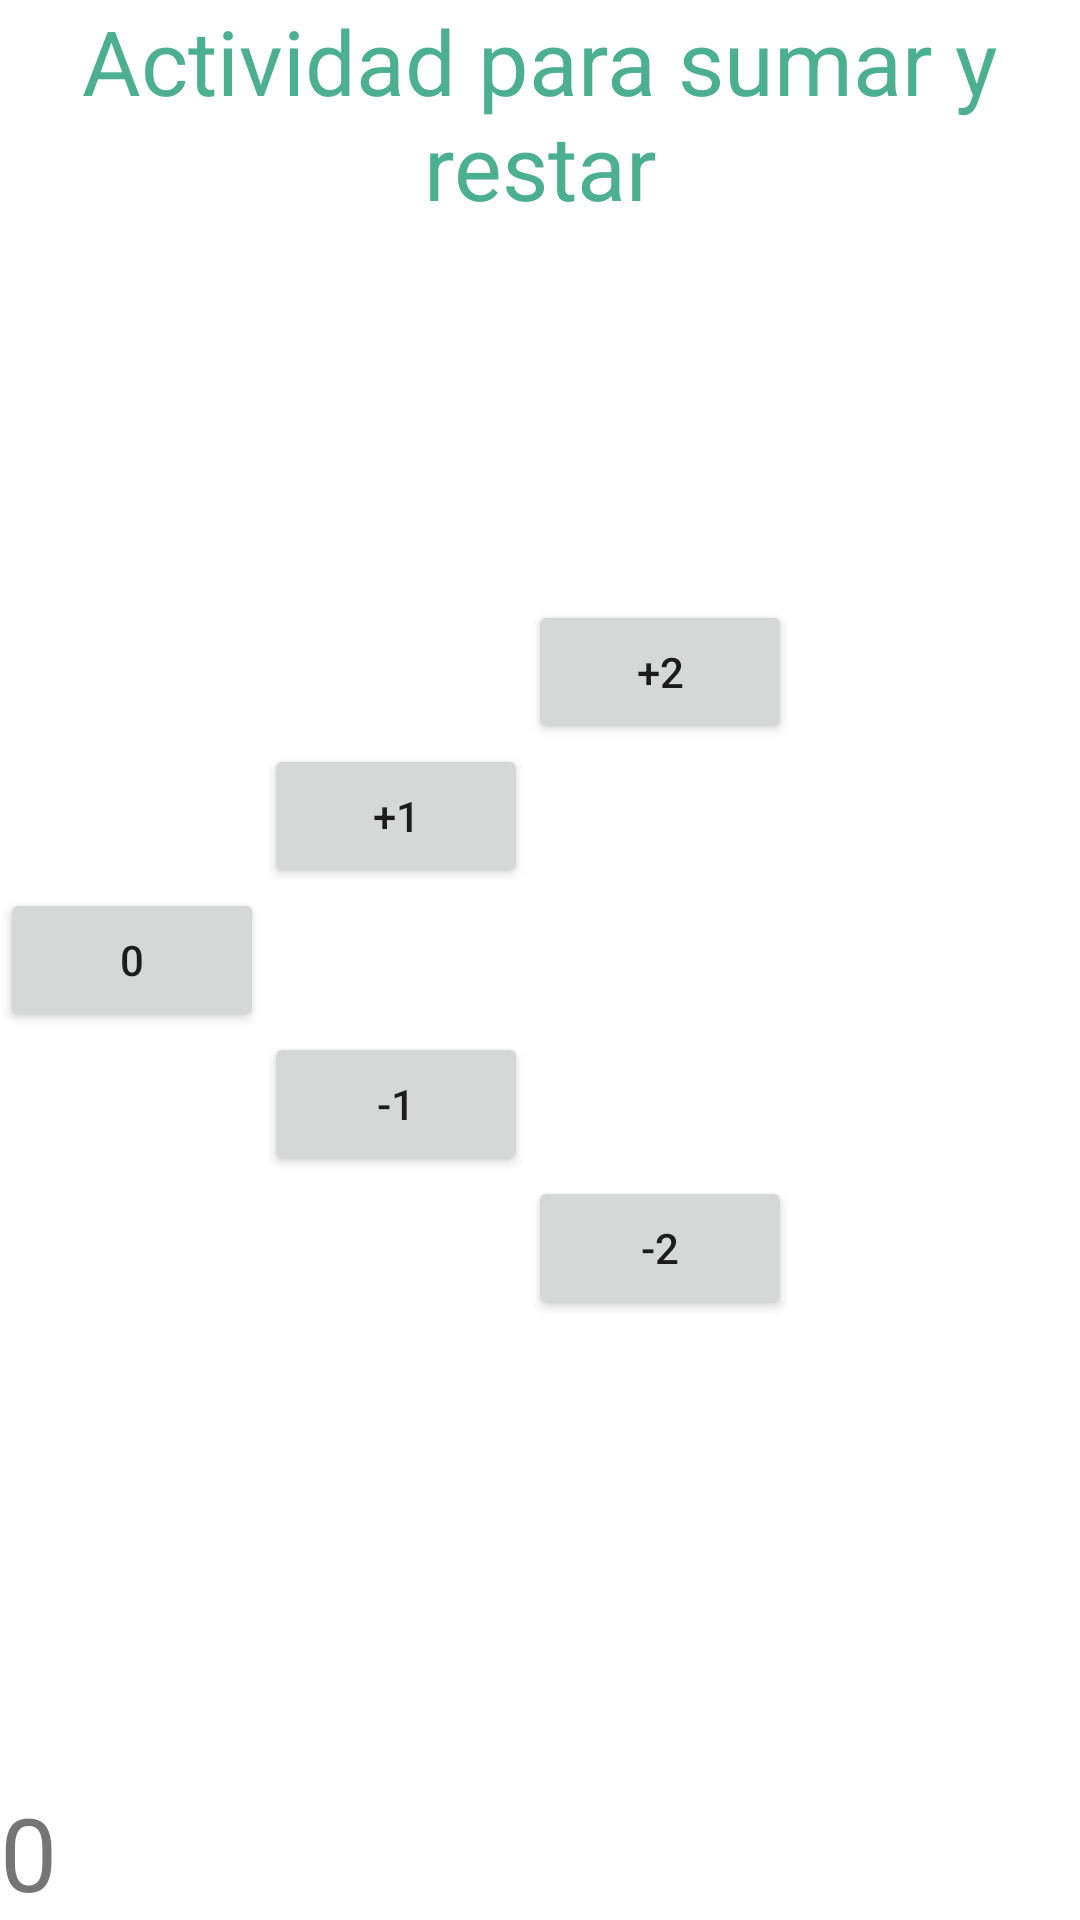

Reconstruct the res/layout file that produces this screen, plus the resources it refers to.
<!-- AndroidManifest.xml: application theme Theme.ExamenUT2Ruben -->
<!-- res/layout/activity_sumar_restar.xml -->
<?xml version="1.0" encoding="utf-8"?>
<RelativeLayout xmlns:android="http://schemas.android.com/apk/res/android"
    xmlns:app="http://schemas.android.com/apk/res-auto"
    xmlns:tools="http://schemas.android.com/tools"
    android:layout_width="match_parent"
    android:layout_height="match_parent"
    tools:context=".SumarRestar">

    <TextView
        android:id="@+id/textView"
        android:layout_width="match_parent"
        android:layout_height="wrap_content"
        android:gravity="center_horizontal"
        android:text="@string/txt_sumaryrestar_txt"
        android:textColor="#4CAF90"
        android:textSize="30sp" />

    <Button
        android:id="@+id/btnr1"
        android:layout_width="wrap_content"
        android:layout_height="wrap_content"
        android:layout_centerVertical="true"
        android:text="0" />

    <Button
        android:id="@+id/btnr2"
        android:layout_width="wrap_content"
        android:layout_height="wrap_content"
        android:layout_above="@id/btnr1"
        android:layout_toEndOf="@id/btnr1"
        android:text="+1" />

    <Button
        android:id="@+id/btnr3"
        android:layout_width="wrap_content"
        android:layout_height="wrap_content"
        android:layout_below="@id/btnr1"
        android:layout_toEndOf="@id/btnr1"
        android:text="-1" />

    <Button
        android:id="@+id/btnr4"
        android:layout_width="wrap_content"
        android:layout_height="wrap_content"
        android:layout_above="@id/btnr2"
        android:layout_toEndOf="@id/btnr2"
        android:text="+2" />

    <Button
        android:id="@+id/btnr5"
        android:layout_width="wrap_content"
        android:layout_height="wrap_content"
        android:layout_below="@id/btnr3"
        android:layout_toEndOf="@id/btnr3"
        android:text="-2" />

    <TextView
        android:id="@+id/txtrresultado"
        android:layout_width="wrap_content"
        android:layout_height="wrap_content"
        android:layout_alignParentBottom="true"
        android:text="0"
        android:textSize="34sp" />
</RelativeLayout>
<!-- resources referenced by this layout -->
<resources>
  <string name="txt_sumaryrestar_txt">Actividad para sumar y restar</string>
  <style name="Theme.ExamenUT2Ruben" parent="Theme.MaterialComponents.DayNight.DarkActionBar">
          
          <item name="colorPrimary">@color/purple_500</item>
          <item name="colorPrimaryVariant">@color/purple_700</item>
          <item name="colorOnPrimary">@color/white</item>
          
          <item name="colorSecondary">@color/teal_200</item>
          <item name="colorSecondaryVariant">@color/teal_700</item>
          <item name="colorOnSecondary">@color/black</item>
          
          <item name="android:statusBarColor" tools:targetApi="l">?attr/colorPrimaryVariant</item>
          
      </style>
  <!-- not gathered from this repository: default colours our renderer supplied (Android Studio template values) -->
  <color name="purple_500">#FF6200EE</color>
  <color name="purple_700">#FF3700B3</color>
  <color name="teal_200">#FF03DAC5</color>
  <color name="teal_700">#FF018786</color>
  <color name="black">#FF000000</color>
  <color name="white">#FFFFFFFF</color>
</resources>
